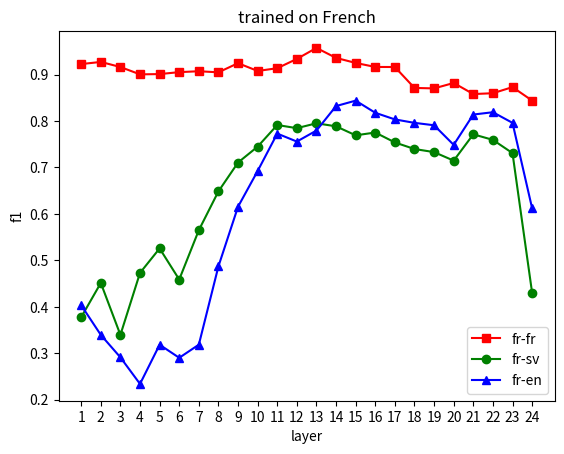

Source code (Python):
import matplotlib.pyplot as plt

x = [i+1 for i in range(24)]
l1 = [
        0.9225792575386071, 0.9272134038800706,
        0.9162422110921217, 0.9004441003220933,
        0.9010348461722165, 0.9052411714039621,
        0.9071660859465738, 0.9048303602848613,
        0.9245158191070646, 0.90777506433559,
        0.9136821314355832, 0.9336943121322498,
        0.9573586977699844, 0.9358829487552253,
        0.9250458365164247, 0.9163703567255862,
        0.9162658847281477, 0.8712245879304357,
        0.8702411590463374, 0.8818974163935405,
        0.8580623510856069, 0.8598406116233799,
        0.873003893911898, 0.8440128776916869
] #fr-fr
l2 = [
        0.37772906008362617, 0.45144504390314266,
        0.3396776377619768,  0.4731316127407424,
        0.5257799375678098, 0.45884074993528723,
        0.5650354120253449, 0.6485986191791415,
        0.7106430829975818, 0.7448833602605522,
        0.7914482556016578,  0.7846246988248315,
        0.7951549129759778, 0.7886148877521141,
        0.7692364920487673, 0.7752643095569943,
        0.7539083592117575, 0.7397372112249112,
        0.7330984942013632, 0.7147250135363509,
        0.7713893806783811, 0.7594394430893427,
        0.7309084878331448, 0.4303430415600708
]#fr-sv
l3 = [
        0.4034782608695652, 0.33964752701693,
        0.29127445795875195, 0.23412429378531074,
        0.3185163850486431, 0.2903830172999924,
        0.31857891212729916, 0.4872394755003451,
        0.6155870245677042, 0.692418459948553,
        0.7729511682625162, 0.7558206977097532,
        0.7794634466425817, 0.8322240647859835,
        0.8438906932624226, 0.8177396358850626,
        0.8034763212079616, 0.7960672697853772,
        0.7908730728807131, 0.7486661956529997,
        0.8139548126943085, 0.8189502262443439,
        0.7960841733131867, 0.612348158170943
]#fr-en

plt.plot(x,l1,'s-',color = 'r',label="fr-fr")
plt.plot(x,l2,'o-',color = 'g',label="fr-sv")
plt.plot(x,l3,'^-',color = 'b',label="fr-en")
plt.xlabel("layer")
plt.ylabel("f1")
plt.legend(loc='best')
plt.xticks(range(1,25))
plt.title('trained on French')
plt.show()